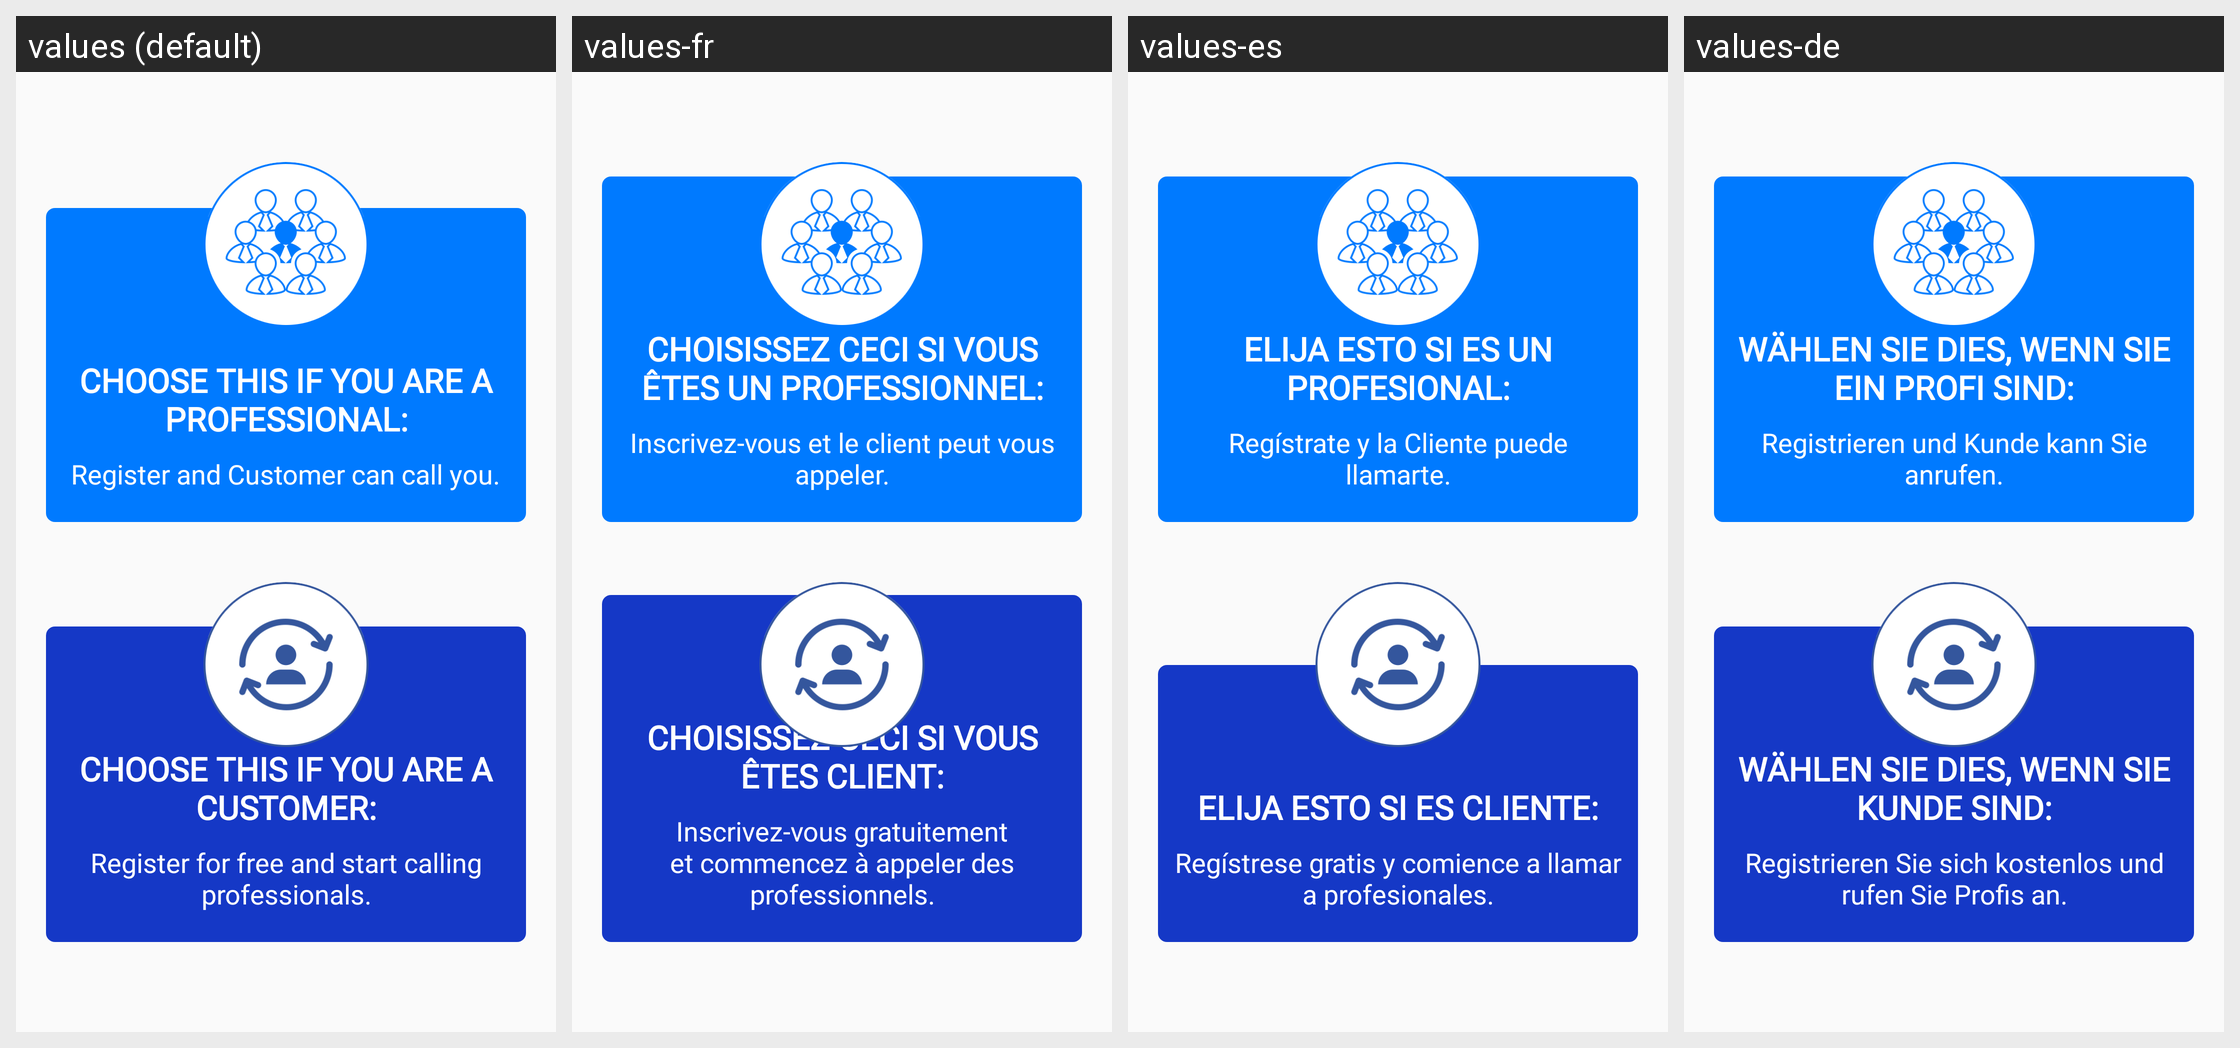

This grid shows one Android layout under several languages. Give, for every string resource on the screen, its name, the default text and each shown locale's text.
Android screen res/layout/activity_user_type.xml rendered under 4 locales, left to right: values (default), values-fr, values-es, values-de. Device: Nexus 5 (rendered at 1080×1920; each locale shown at half size, 540×960, under a caption strip naming it); theme AppTheme.
Other locales in the repository, not shown: values-ar, values-iw, values-ru, values-zh.
Strings drawn on this screen, with the default value and each locale's value (text and hints the layout hard-codes, and strings that could not be matched under every locale, appear in the picture but are not listed):

lbl_professional_selection
  values: Choose this if you are a professional:
  values-fr: Choisissez ceci si vous êtes un professionnel:
  values-es: Elija esto si es un profesional:
  values-de: Wählen Sie dies, wenn Sie ein Profi sind:

lbl_professional_sub_selection
  values: Register and Customer can call you.
  values-fr: Inscrivez-vous et le client peut vous appeler.
  values-es: Regístrate y la Cliente puede llamarte.
  values-de: Registrieren und Kunde kann Sie anrufen.

lbl_customer_selection
  values: Choose this if you are a customer:
  values-fr: Choisissez ceci si vous êtes client:
  values-es: Elija esto si es cliente:
  values-de: Wählen Sie dies, wenn Sie Kunde sind:

lbl_customer_sub_selection
  values: Register for free and start calling professionals.
  values-fr: Inscrivez-vous gratuitement et commencez à appeler des professionnels.
  values-es: Regístrese gratis y comience a llamar a profesionales.
  values-de: Registrieren Sie sich kostenlos und rufen Sie Profis an.
